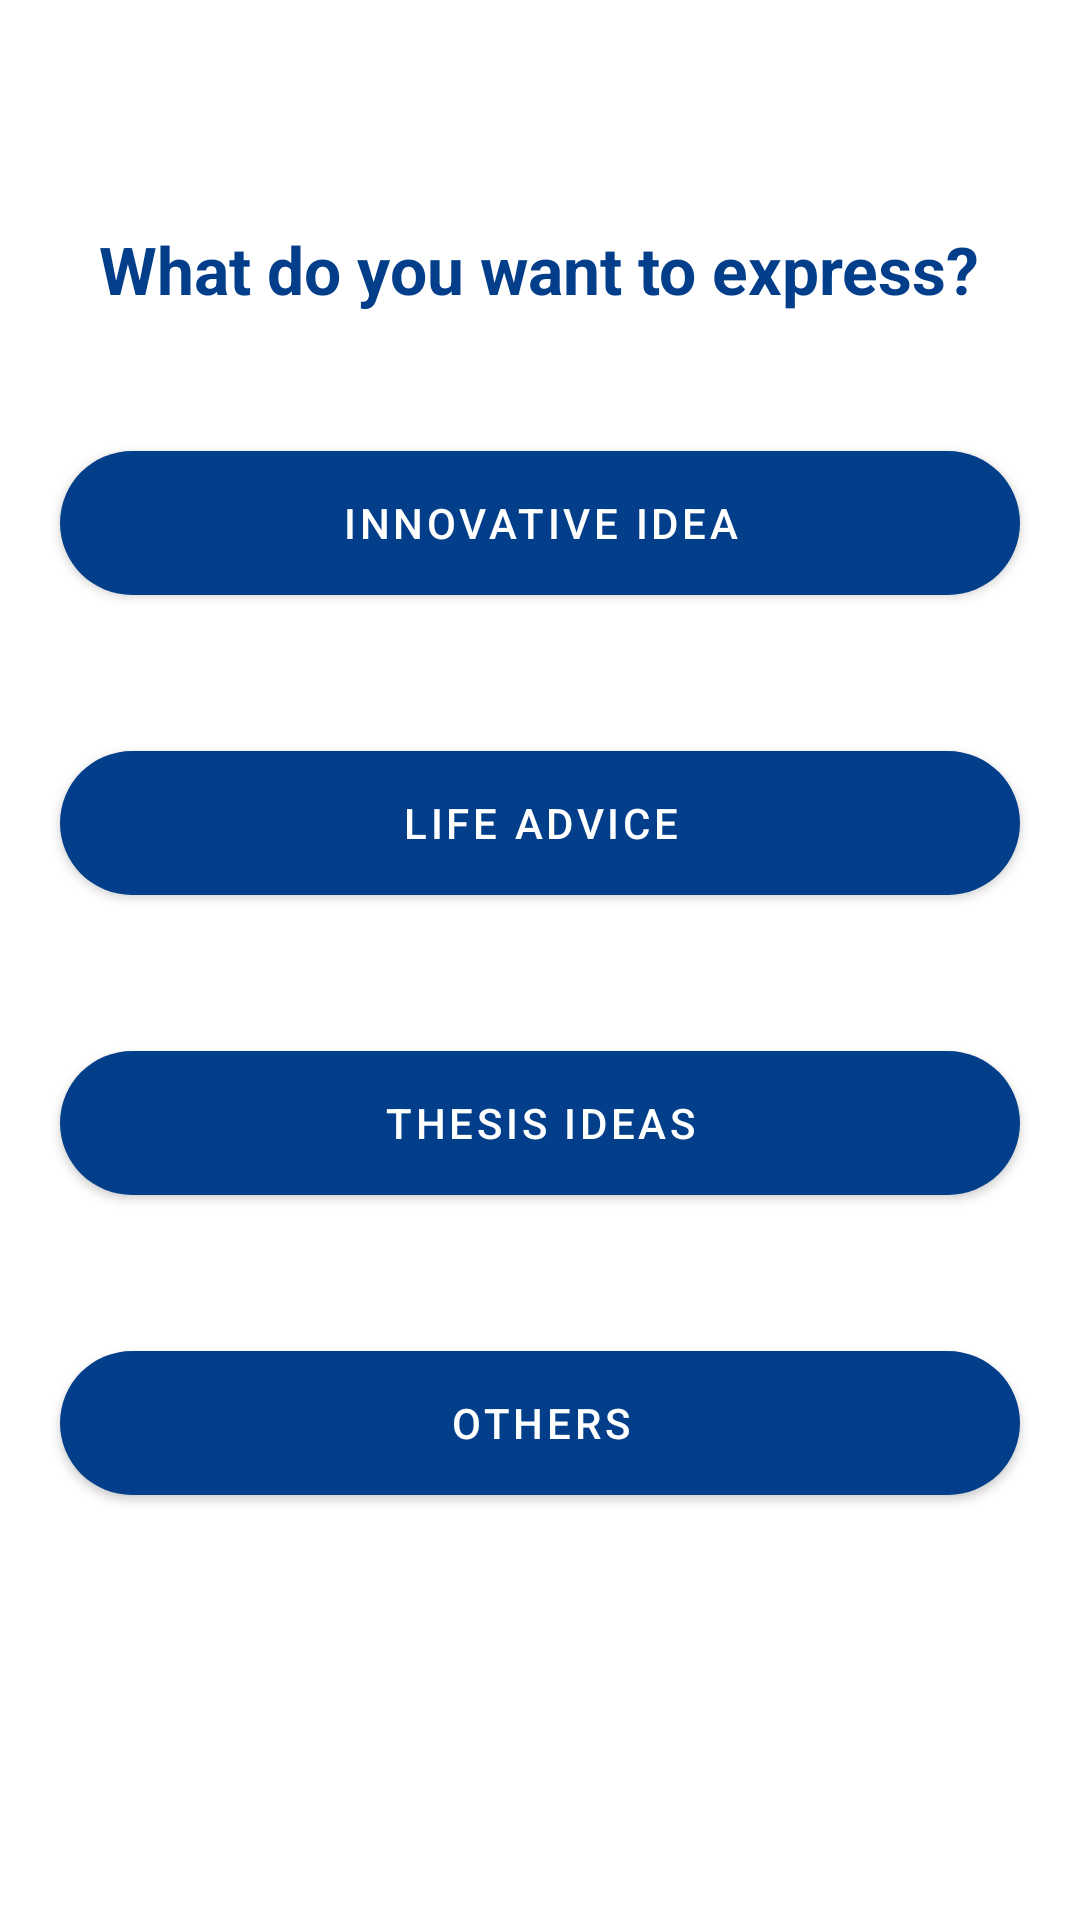

Here is an Android app screen rendered from its layout file. Give the layout XML and the strings, colors and styles it references.
<!-- AndroidManifest.xml: application theme Theme.CodeFest_CDO -->
<!-- res/layout/activity_post_eth1.xml -->
<?xml version="1.0" encoding="utf-8"?>
<LinearLayout xmlns:android="http://schemas.android.com/apk/res/android"
    xmlns:app="http://schemas.android.com/apk/res-auto"
    xmlns:tools="http://schemas.android.com/tools"
    android:layout_width="match_parent"
    android:layout_height="match_parent"
    android:orientation="vertical"
    tools:context=".post.PostActivity_ETH_1">

    <LinearLayout
        android:id="@+id/linearLayout"
        android:layout_width="match_parent"
        android:layout_height="wrap_content"
        android:background="@drawable/tool_bar"
        android:orientation="vertical">

        <LinearLayout
            android:layout_width="match_parent"
            android:layout_height="wrap_content"
            android:padding="5dp"
            android:orientation="horizontal">

            <ImageView
                android:id="@+id/ivBack"
                android:layout_width="35dp"
                android:layout_height="35dp"
                android:layout_marginLeft="10dp"
                android:background="@drawable/back_500"/>

            <TextView
                android:layout_width="wrap_content"
                android:layout_height="wrap_content"
                android:text="Go back"
                android:textStyle="bold"
                android:layout_gravity="center"
                android:textColor="@color/white"
                android:textSize="15dp"/>

        </LinearLayout>


    </LinearLayout>


    <TextView
        android:layout_width="wrap_content"
        android:layout_height="wrap_content"
        android:text="What do you want to express?"
        android:layout_gravity="center"
        android:layout_marginTop="30dp"
        android:textSize="22dp"
        android:textColor="@color/blue"
        android:textStyle="bold"/>


    <com.google.android.material.button.MaterialButton
        android:id="@+id/btnInnovative"
        android:layout_width="match_parent"
        android:layout_height="60dp"
        android:layout_marginHorizontal="20dp"
        android:layout_marginTop="40dp"
        android:drawableLeft="@drawable/location_24"
        android:text="Innovative Idea"
        app:cornerRadius="50dp" />

    <com.google.android.material.button.MaterialButton
        android:id="@+id/btnLife"
        android:layout_width="match_parent"
        android:layout_height="60dp"
        android:text="Life Advice"
        android:drawableLeft="@drawable/location_24"
        android:layout_marginTop="40dp"
        app:cornerRadius="50dp"
        android:layout_marginHorizontal="20dp"/>

    <com.google.android.material.button.MaterialButton
        android:id="@+id/btnThesis"
        android:layout_width="match_parent"
        android:layout_height="60dp"
        android:text="Thesis Ideas"
        android:drawableLeft="@drawable/location_24"
        android:layout_marginTop="40dp"
        app:cornerRadius="50dp"
        android:layout_marginHorizontal="20dp"/>

    <com.google.android.material.button.MaterialButton
        android:id="@+id/btnOthers"
        android:layout_width="match_parent"
        android:layout_height="60dp"
        android:text="Others"
        android:drawableLeft="@drawable/location_24"
        android:layout_marginTop="40dp"
        app:cornerRadius="50dp"
        android:layout_marginHorizontal="20dp"/>


</LinearLayout>
<!-- resources referenced by this layout -->
<resources>
  <color name="blue">#023E8A</color>
  <color name="white">#FFFFFFFF</color>
  <!-- drawable back_500 (drawable) -->
  <vector android:autoMirrored="true" android:height="500dp"
      android:tint="#FFFFFF" android:viewportHeight="24"
      android:viewportWidth="24" android:width="500dp" xmlns:android="http://schemas.android.com/apk/res/android">
      <path android:fillColor="@android:color/white" android:pathData="M20,11H7.83l5.59,-5.59L12,4l-8,8 8,8 1.41,-1.41L7.83,13H20v-2z"/>
  </vector>
  <style name="Theme.CodeFest_CDO" parent="Theme.MaterialComponents.DayNight.NoActionBar">
          
          <item name="colorPrimary">@color/blue</item>
          <item name="colorPrimaryVariant">@color/purple_700</item>
          <item name="colorOnPrimary">@color/white</item>
          
          <item name="colorSecondary">@color/teal_200</item>
          <item name="colorSecondaryVariant">@color/teal_700</item>
          <item name="colorOnSecondary">@color/black</item>
          
          <item name="android:statusBarColor">?attr/colorPrimaryVariant</item>
          
      </style>
  <color name="purple_700">#FF3700B3</color>
  <color name="teal_200">#FF03DAC5</color>
  <color name="teal_700">#FF018786</color>
  <color name="black">#FF000000</color>
</resources>
